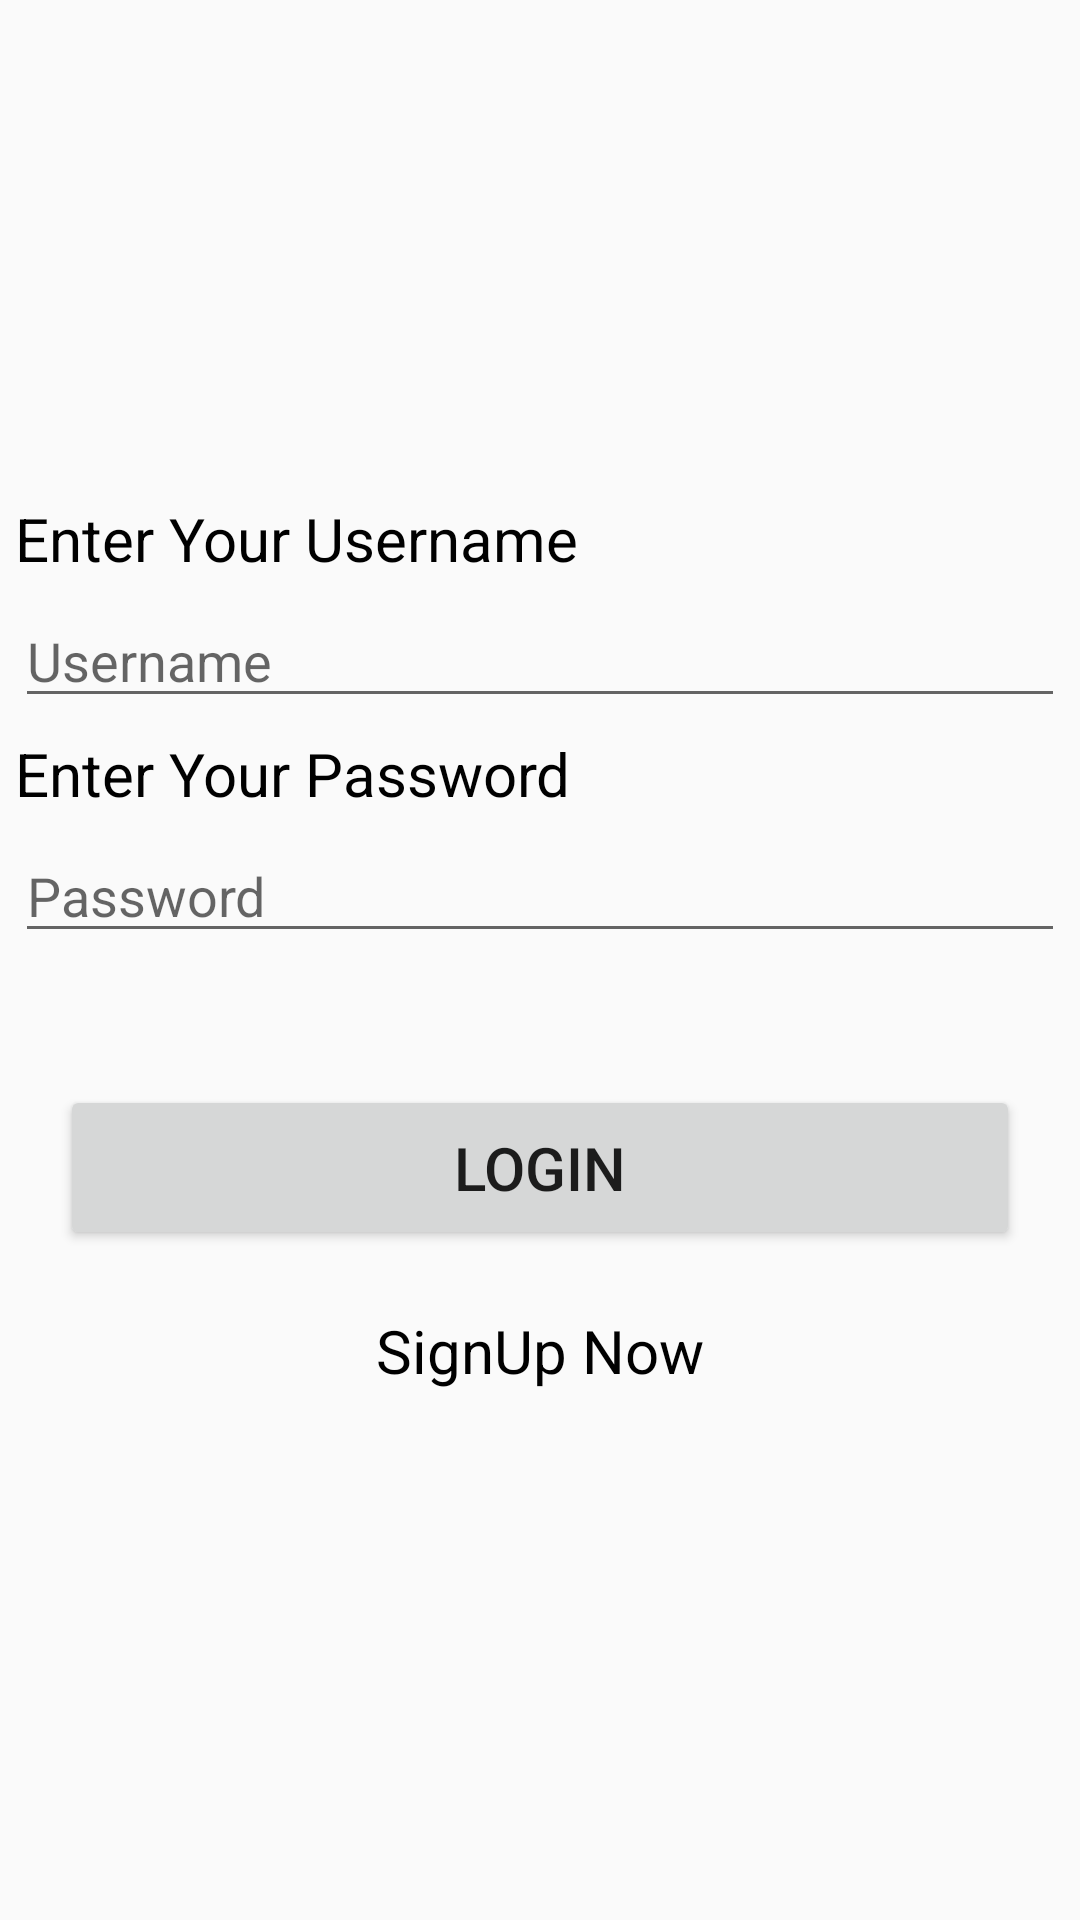

Reconstruct the res/layout file that produces this screen, plus the resources it refers to.
<!-- AndroidManifest.xml: application theme AppTheme -->
<!-- res/layout/activity_login.xml -->
<?xml version="1.0" encoding="utf-8"?>
<RelativeLayout xmlns:android="http://schemas.android.com/apk/res/android"
    xmlns:app="http://schemas.android.com/apk/res-auto"
    xmlns:tools="http://schemas.android.com/tools"
    android:layout_width="match_parent"
    android:layout_height="match_parent"
    android:gravity="center"
    tools:context=".Login">


    <ScrollView
        android:layout_width="match_parent"
        android:layout_height="match_parent"
        android:layout_alignParentStart="true"
        android:layout_alignParentTop="true"
        android:layout_alignParentEnd="true"
        android:layout_alignParentBottom="true"
        android:layout_marginStart="0dp"
        android:layout_marginTop="0dp"
        android:layout_marginEnd="0dp"
        android:layout_marginBottom="0dp">

        <LinearLayout
            android:layout_width="match_parent"
            android:layout_height="wrap_content"
            android:layout_gravity="center"
            android:orientation="vertical">

            <TextView
                android:id="@+id/usernameTxt"
                android:layout_width="match_parent"
                android:layout_height="wrap_content"
                android:layout_marginStart="5dp"
                android:layout_marginLeft="5dp"
                android:layout_marginEnd="5dp"
                android:layout_marginRight="5dp"
                android:text="Enter Your Username"
                android:textColor="@color/Black"
                android:textSize="20sp" />

            <EditText
                android:id="@+id/usernameEditTxt"
                android:layout_width="match_parent"
                android:layout_height="wrap_content"
                android:layout_marginStart="5dp"
                android:layout_marginLeft="5dp"
                android:layout_marginTop="5dp"
                android:layout_marginEnd="5dp"
                android:layout_marginRight="5dp"
                android:inputType="text"
                android:hint="Username" />

            <TextView
                android:id="@+id/passwordTxt"
                android:layout_width="match_parent"
                android:layout_height="wrap_content"
                android:layout_marginStart="5dp"
                android:layout_marginLeft="5dp"
                android:layout_marginTop="5dp"
                android:layout_marginEnd="5dp"
                android:layout_marginRight="5dp"
                android:text="Enter Your Password"
                android:textColor="@color/Black"
                android:textSize="20sp" />

            <EditText
                android:id="@+id/passwordEditTxt"
                android:layout_width="match_parent"
                android:layout_height="wrap_content"
                android:layout_marginStart="5dp"
                android:layout_marginLeft="5dp"
                android:layout_marginTop="5dp"
                android:layout_marginEnd="5dp"
                android:layout_marginRight="5dp"
                android:inputType="textPassword"
                android:hint="Password" />

            <TextView
                android:id="@+id/errorTxtShow"
                android:layout_width="match_parent"
                android:layout_height="wrap_content"
                android:layout_marginStart="5dp"
                android:layout_marginLeft="5dp"
                android:layout_marginTop="5dp"
                android:layout_marginEnd="5dp"
                android:layout_marginRight="5dp"
                android:textColor="@color/Red" />

            <Button
                android:id="@+id/LoginButton"
                android:layout_width="match_parent"
                android:layout_height="55dp"
                android:layout_marginStart="20dp"
                android:layout_marginLeft="20dp"
                android:layout_marginTop="20dp"
                android:layout_marginEnd="20dp"
                android:layout_marginRight="20dp"
                android:text="Login"
                android:textSize="20sp" />

            <TextView
                android:id="@+id/signUpTxt"
                android:layout_width="wrap_content"
                android:layout_height="wrap_content"
                android:layout_gravity="center"
                android:layout_marginTop="20dp"
                android:layout_marginBottom="10dp"
                android:gravity="center"
                android:text="SignUp Now"
                android:textColor="@color/Black"
                android:textSize="20sp" />
        </LinearLayout>
    </ScrollView>


</RelativeLayout>
<!-- resources referenced by this layout -->
<resources>
  <color name="Black">#000000</color>
  <color name="Red">#FF0000</color>
  <style name="AppTheme" parent="Theme.AppCompat.Light.NoActionBar">
          
          <item name="colorPrimary">@color/colorPrimary</item>
          <item name="colorPrimaryDark">@color/colorPrimaryDark</item>
          <item name="colorAccent">@color/colorAccent</item>
      </style>
  <color name="colorPrimary">#2196F3</color>
  <color name="colorPrimaryDark">#1878A3</color>
  <color name="colorAccent">#009688</color>
</resources>
